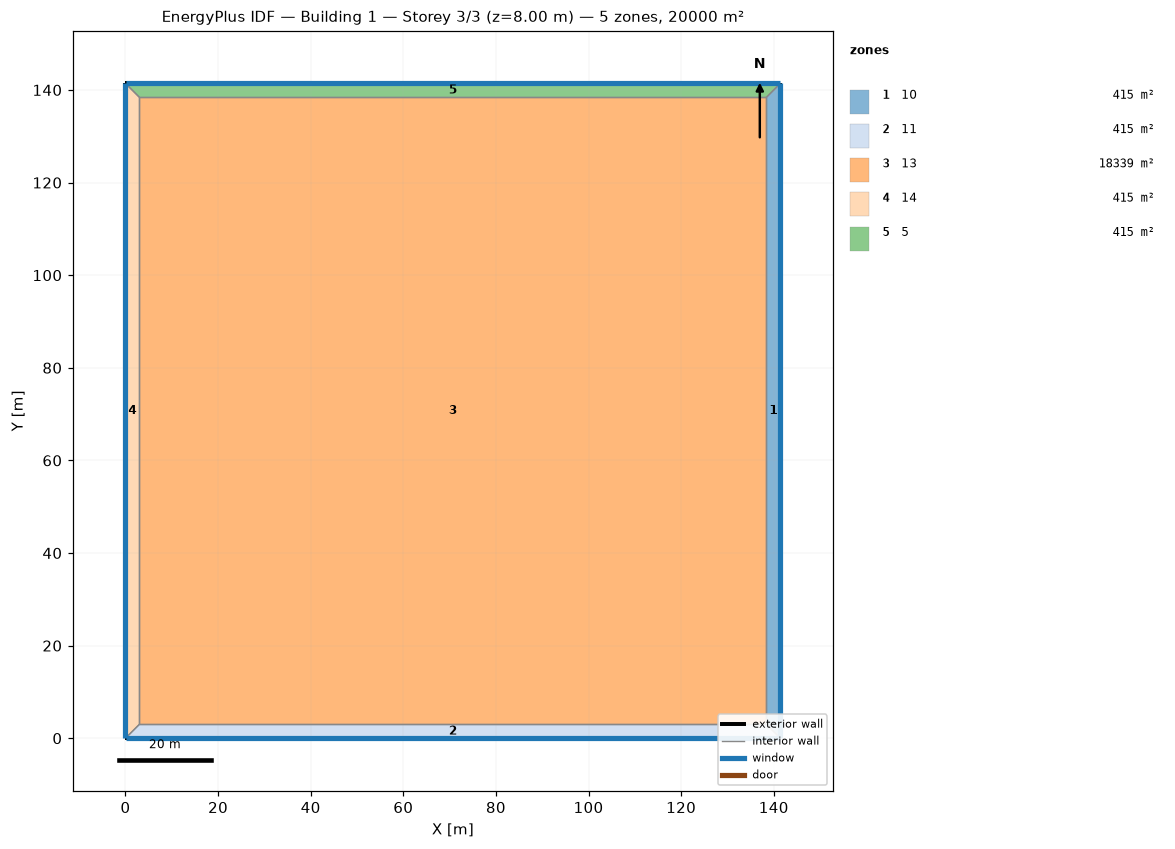
=== STOREY PLAN SPEC (per zone: floor XY polygon, exterior-wall plan segments, windows/doors) ===
zone 1: 10  (415.3 m²)
  floor: (141.42, 141.42) (141.42, 0.00) (138.42, 3.00) (138.42, 138.42)
  exterior wall: (141.42, 0.00) – (141.42, 141.42)  [141.4 m]
    window: (141.42, 0.03) – (141.42, 141.40)  [56.6 m²]
  interior walls: 3
zone 2: 11  (415.3 m²)
  floor: (141.42, 0.00) (0.00, 0.00) (3.00, 3.00) (138.42, 3.00)
  exterior wall: (0.00, 0.00) – (141.42, 0.00)  [141.4 m]
    window: (0.03, 0.00) – (141.40, 0.00)  [56.6 m²]
  interior walls: 3
zone 3: 13  (18338.9 m²)
  floor: (3.00, 3.00) (3.00, 138.42) (138.42, 138.42) (138.42, 3.00)
  interior walls: 4
zone 4: 14  (415.3 m²)
  floor: (0.00, 0.00) (0.00, 141.42) (3.00, 138.42) (3.00, 3.00)
  exterior wall: (0.00, 141.42) – (0.00, 0.00)  [141.4 m]
    window: (0.00, 141.40) – (0.00, 0.03)  [56.6 m²]
  interior walls: 3
zone 5: 5  (415.3 m²)
  floor: (0.00, 141.42) (141.42, 141.42) (138.42, 138.42) (3.00, 138.42)
  exterior wall: (141.42, 141.42) – (0.00, 141.42)  [141.4 m]
    window: (141.40, 141.42) – (0.03, 141.42)  [56.6 m²]
  interior walls: 3

=== DERIVED (storey summary) ===
Building: Building 1
Storey: 3 of 3  (floor level z = 8.00 m)
Storey gross floor area: 20000.0 m²
Zones on this storey: 5
  - 10: floor 415.3 m²; exterior wall 141.4 m (565.7 m²); 1 window(s) 56.6 m²; WWR 10.0%
  - 11: floor 415.3 m²; exterior wall 141.4 m (565.7 m²); 1 window(s) 56.6 m²; WWR 10.0%
  - 13: floor 18338.9 m²
  - 14: floor 415.3 m²; exterior wall 141.4 m (565.7 m²); 1 window(s) 56.6 m²; WWR 10.0%
  - 5: floor 415.3 m²; exterior wall 141.4 m (565.7 m²); 1 window(s) 56.6 m²; WWR 10.0%
Zone adjacency (shared interzone walls):
  - 10 ↔ 11
  - 10 ↔ 13
  - 10 ↔ 5
  - 11 ↔ 13
  - 11 ↔ 14
  - 13 ↔ 14
  - 13 ↔ 5
  - 14 ↔ 5